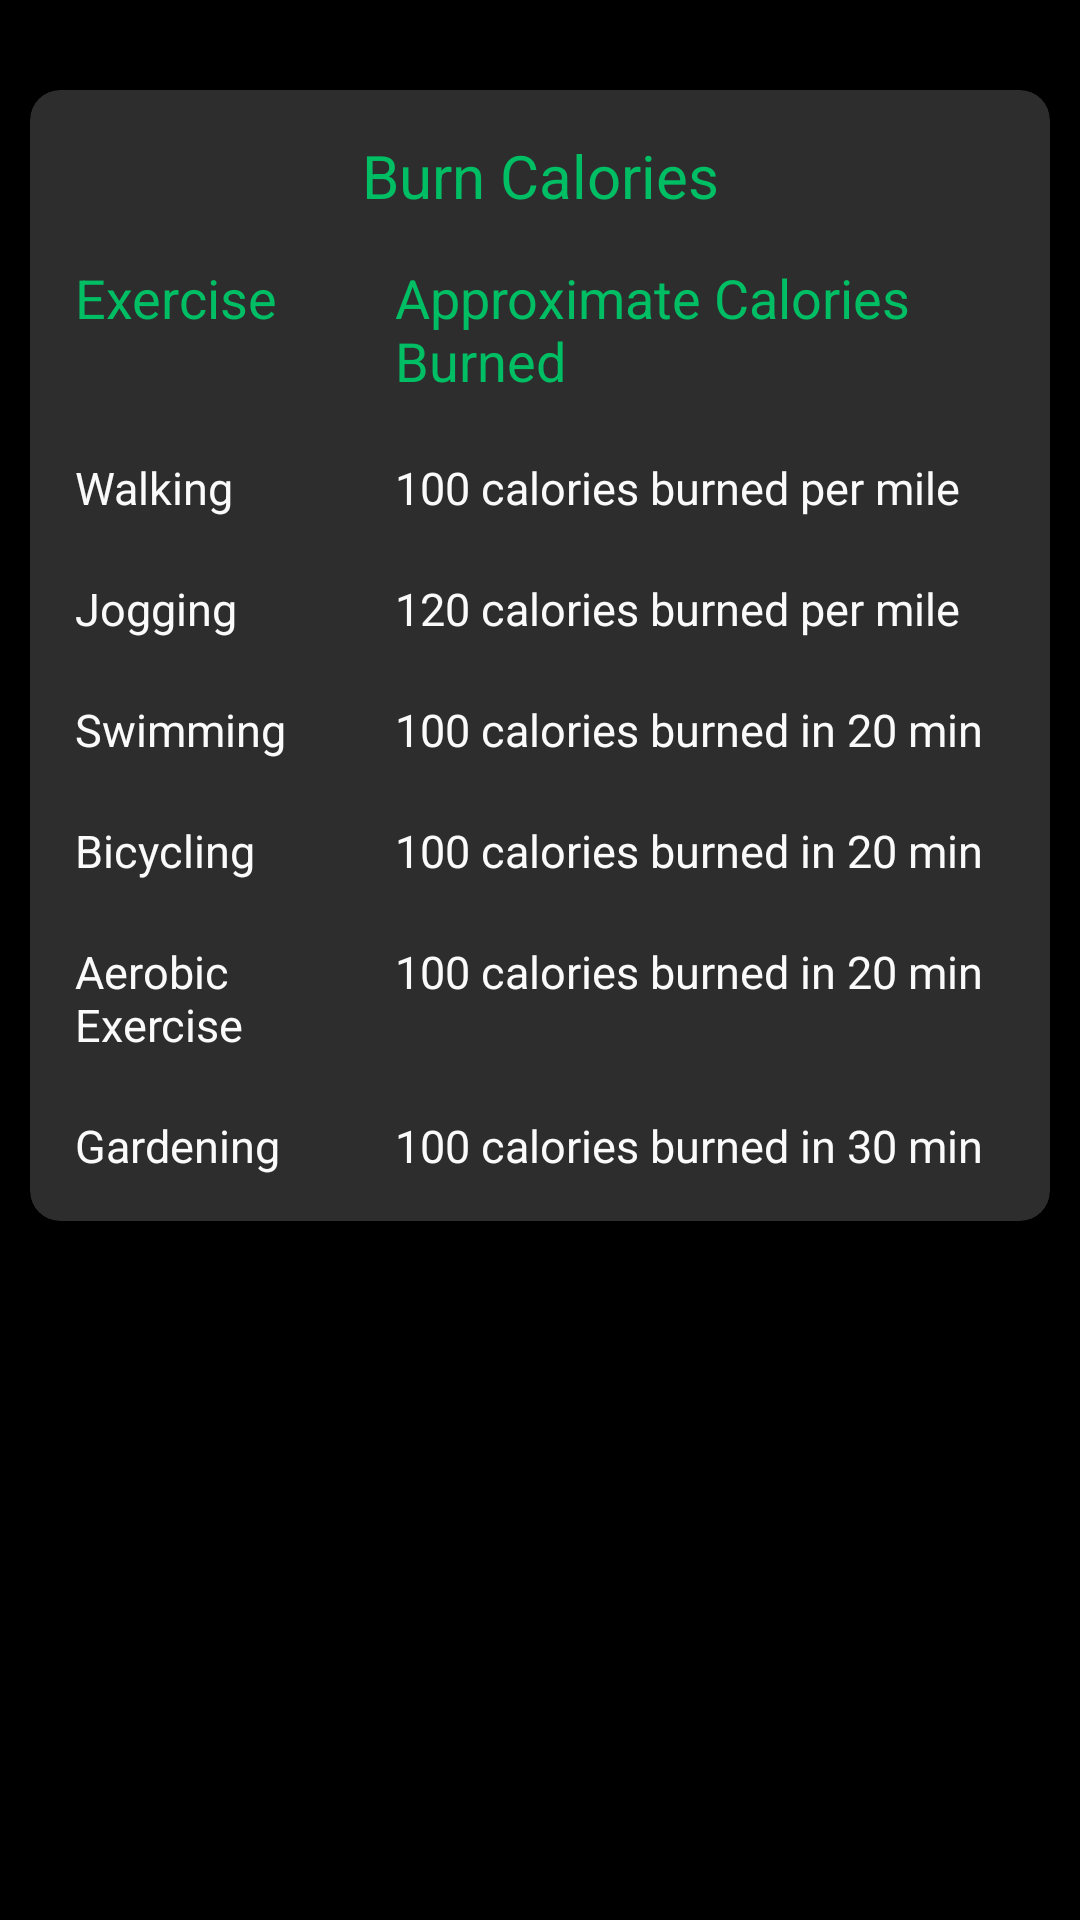

Produce the Android XML layout that renders to this screen, including the resource entries it uses.
<!-- AndroidManifest.xml: application theme Theme.Health_And_Fitness -->
<!-- res/layout/activity_calories_burn_chart.xml -->
<?xml version="1.0" encoding="utf-8"?>
<RelativeLayout xmlns:android="http://schemas.android.com/apk/res/android"
    xmlns:app="http://schemas.android.com/apk/res-auto"
    xmlns:tools="http://schemas.android.com/tools"
    android:layout_width="match_parent"
    android:layout_height="match_parent"
    android:background="@color/black"
    android:orientation="vertical"
    tools:context=".Health_Calculator.Calories_Burn_Chart">


    <androidx.cardview.widget.CardView
        android:id="@+id/chart_card_1"
        android:layout_width="match_parent"
        android:layout_height="wrap_content"
        android:layout_marginStart="10dp"
        android:layout_marginTop="30dp"
        android:layout_marginEnd="10dp"
        android:backgroundTint="@color/lblack"
        app:cardCornerRadius="10dp"
        app:cardElevation="10dp">

        <androidx.appcompat.widget.LinearLayoutCompat
            android:layout_width="match_parent"
            android:layout_height="wrap_content"
            android:orientation="vertical">


            <LinearLayout
                android:layout_width="match_parent"
                android:layout_height="wrap_content"
                android:layout_marginLeft="10dp"
                android:layout_marginRight="10dp"
                android:layout_marginBottom="10dp"
                android:orientation="vertical">

                <TextView
                    android:layout_width="match_parent"
                    android:layout_height="wrap_content"
                    android:layout_marginTop="15dp"
                    android:gravity="center"
                    android:text="@string/burn_calories"
                    android:textColor="@color/green"
                    android:textSize="20sp" />

                <LinearLayout
                    android:layout_width="match_parent"
                    android:layout_height="wrap_content"
                    android:layout_marginTop="10dp"
                    android:orientation="horizontal">

                    <TextView
                        android:layout_width="0dp"
                        android:layout_height="match_parent"
                        android:layout_weight="1"
                        android:padding="5dp"
                        android:text="@string/exercise"
                        android:textColor="@color/green"
                        android:textSize="18sp" />

                    <TextView
                        android:layout_width="0dp"
                        android:layout_height="match_parent"
                        android:layout_weight="2"
                        android:padding="5dp"
                        android:text="@string/approximate_calories_burned"
                        android:textColor="@color/green"
                        android:textSize="18sp" />


                </LinearLayout>

                <LinearLayout
                    android:layout_width="match_parent"
                    android:layout_height="wrap_content"
                    android:layout_marginTop="10dp"
                    android:orientation="horizontal">

                    <TextView
                        android:layout_width="0dp"
                        android:layout_height="match_parent"
                        android:layout_weight="1"
                        android:padding="5dp"
                        android:text="@string/walking"
                        android:textColor="@color/white"
                        android:textSize="15sp" />

                    <TextView
                        android:layout_width="0dp"
                        android:layout_height="match_parent"
                        android:layout_weight="2"
                        android:padding="5dp"
                        android:text="@string/_100_calories_burned_per_mile"
                        android:textColor="@color/white"
                        android:textSize="15sp" />


                </LinearLayout>

                <LinearLayout
                    android:layout_width="match_parent"
                    android:layout_height="wrap_content"
                    android:layout_marginTop="10dp"
                    android:orientation="horizontal">

                    <TextView
                        android:layout_width="0dp"
                        android:layout_height="match_parent"
                        android:layout_weight="1"
                        android:padding="5dp"
                        android:text="@string/jogging"
                        android:textColor="@color/white"
                        android:textSize="15sp" />

                    <TextView
                        android:layout_width="0dp"
                        android:layout_height="match_parent"
                        android:layout_weight="2"
                        android:padding="5dp"
                        android:text="@string/_120_calories_burned_per_mile"
                        android:textColor="@color/white"
                        android:textSize="15sp" />


                </LinearLayout>

                <LinearLayout
                    android:layout_width="match_parent"
                    android:layout_height="wrap_content"
                    android:layout_marginTop="10dp"
                    android:orientation="horizontal">

                    <TextView
                        android:layout_width="0dp"
                        android:layout_height="match_parent"
                        android:layout_weight="1"
                        android:padding="5dp"
                        android:text="@string/swimming"
                        android:textColor="@color/white"
                        android:textSize="15sp" />

                    <TextView
                        android:layout_width="0dp"
                        android:layout_height="match_parent"
                        android:layout_weight="2"
                        android:padding="5dp"
                        android:text="@string/_100_calories_burned_in_20_min"
                        android:textColor="@color/white"
                        android:textSize="15sp" />


                </LinearLayout>

                <LinearLayout
                    android:layout_width="match_parent"
                    android:layout_height="wrap_content"
                    android:layout_marginTop="10dp"
                    android:orientation="horizontal">

                    <TextView
                        android:layout_width="0dp"
                        android:layout_height="match_parent"
                        android:layout_weight="1"
                        android:padding="5dp"
                        android:text="@string/bicycling"
                        android:textColor="@color/white"
                        android:textSize="15sp" />

                    <TextView
                        android:layout_width="0dp"
                        android:layout_height="match_parent"
                        android:layout_weight="2"
                        android:padding="5dp"
                        android:text="@string/_100_calories_burned_in_20_min"
                        android:textColor="@color/white"
                        android:textSize="15sp" />


                </LinearLayout>

                <LinearLayout
                    android:layout_width="match_parent"
                    android:layout_height="wrap_content"
                    android:layout_marginTop="10dp"
                    android:orientation="horizontal">

                    <TextView
                        android:layout_width="0dp"
                        android:layout_height="match_parent"
                        android:layout_weight="1"
                        android:padding="5dp"
                        android:text="@string/aerobic_exercise"
                        android:textColor="@color/white"
                        android:textSize="15sp" />

                    <TextView
                        android:layout_width="0dp"
                        android:layout_height="match_parent"
                        android:layout_weight="2"
                        android:padding="5dp"
                        android:text="@string/_100_calories_burned_in_20_min"
                        android:textColor="@color/white"
                        android:textSize="15sp" />


                </LinearLayout>

                <LinearLayout
                    android:layout_width="match_parent"
                    android:layout_height="wrap_content"
                    android:layout_marginTop="10dp"
                    android:orientation="horizontal">

                    <TextView
                        android:layout_width="0dp"
                        android:layout_height="match_parent"
                        android:layout_weight="1"
                        android:padding="5dp"
                        android:text="@string/gardening"
                        android:textColor="@color/white"
                        android:textSize="15sp" />

                    <TextView
                        android:layout_width="0dp"
                        android:layout_height="match_parent"
                        android:layout_weight="2"
                        android:padding="5dp"
                        android:text="@string/_100_calories_burned_in_30_min"
                        android:textColor="@color/white"
                        android:textSize="15sp" />


                </LinearLayout>

            </LinearLayout>

        </androidx.appcompat.widget.LinearLayoutCompat>

    </androidx.cardview.widget.CardView>
</RelativeLayout>
<!-- resources referenced by this layout -->
<resources>
  <color name="black">#FF000000</color>
  <color name="green">#00BE64</color>
  <color name="lblack">#2D2D2D</color>
  <color name="white">#FAFAFA</color>
  <string name="_100_calories_burned_in_20_min">100 calories burned in 20 min</string>
  <string name="_100_calories_burned_in_30_min">100 calories burned in 30 min</string>
  <string name="_100_calories_burned_per_mile">100 calories burned per mile</string>
  <string name="_120_calories_burned_per_mile">120 calories burned per mile</string>
  <string name="aerobic_exercise">Aerobic Exercise</string>
  <string name="approximate_calories_burned">Approximate Calories Burned</string>
  <string name="bicycling">Bicycling</string>
  <string name="burn_calories">Burn Calories</string>
  <string name="exercise">Exercise</string>
  <string name="gardening">Gardening</string>
  <string name="jogging">Jogging</string>
  <string name="swimming">Swimming</string>
  <string name="walking">Walking</string>
  <style name="Theme.Health_And_Fitness" parent="Theme.MaterialComponents.DayNight.DarkActionBar">
          
          <item name="colorPrimary">@color/green</item>
          <item name="colorPrimaryVariant">@color/black</item>
          <item name="colorOnPrimary">@color/lblack</item>
          <item name="colorPrimaryContainer">@color/white</item>
          
          <item name="colorSecondary">@color/green</item>
          <item name="colorSecondaryVariant">@color/teal_700</item>
          <item name="colorOnSecondary">@color/black</item>
          
          <item name="android:statusBarColor">?attr/colorPrimaryVariant</item>
          
          <item name="android:navigationBarColor">@color/black</item>
          <item name="alertDialogTheme">@style/Theme.Health_And_Fitness.MaterialAlertDialog</item>
      </style>
  <color name="teal_700">#FF018786</color>
  <style name="Theme.Health_And_Fitness.MaterialAlertDialog" parent="@style/ThemeOverlay.MaterialComponents.MaterialAlertDialog">
          <item name="dialogCornerRadius">10dp</item>
  
      </style>
</resources>
